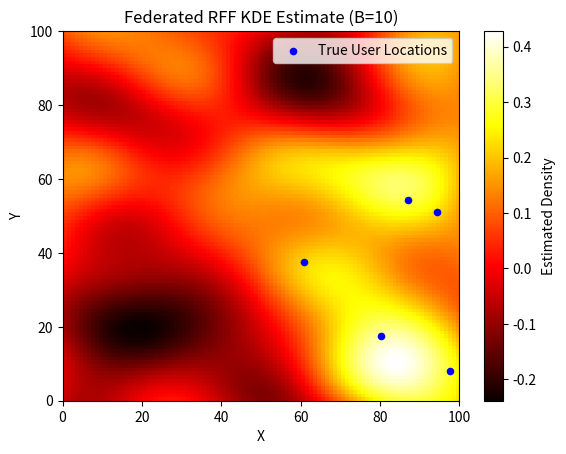

This figure's Python source:
import numpy as np
import matplotlib.pyplot as plt

class User:
    def __init__(self, x, y, B, h):
        self.location = np.array([x, y])
        self.B = B
        self.h = h
        self.omega = np.random.normal(loc=0.0, scale=1.0 / h, size=(B, 2))  # B x 2

    def compute_rff_density_grid(self, grid):
        P, Q, _ = grid.shape
        out = np.zeros((P, Q))

        for b in range(self.B):
            w = self.omega[b]
            dot_user = np.dot(w, self.location)

            for p in range(P):
                for q in range(Q):
                    gpq = grid[p, q]
                    dot_grid = np.dot(w, gpq)
                    phi = np.cos(dot_grid - dot_user)
                    out[p, q] += phi

        return out


class Server:
    def __init__(self, x_min, y_min, x_max, y_max, h, B):
        self.h = h
        self.B = B
        self.x_min, self.y_min = x_min, y_min
        self.x_max, self.y_max = x_max, y_max

        # Define grid
        self.x_vals = np.linspace(x_min, x_max, x_max - x_min)
        self.y_vals = np.linspace(y_min, y_max, y_max - y_min)
        grid_x, grid_y = np.meshgrid(self.x_vals, self.y_vals)
        self.grid = np.stack([grid_x, grid_y], axis=2)  # shape: (P, Q, 2)

        self.user_estimates = []

    def broadcast_grid_and_params(self):
        return self.grid, self.h, self.B

    def receive_estimate(self, user_grid):
        self.user_estimates.append(user_grid)

    def finalize_density(self):
        if not self.user_estimates:
            raise ValueError("No user estimates received.")
        self.density = np.mean(self.user_estimates, axis=0) / self.B

    def plot(self, user_locations):
        plt.imshow(self.density, extent=(self.x_min, self.x_max, self.y_min, self.y_max),
                   origin='lower', cmap='hot', aspect='auto')
        plt.colorbar(label='Estimated Density')
        plt.xlabel("X")
        plt.ylabel("Y")
        plt.title(f"Federated RFF KDE Estimate (B={self.B})")

        if user_locations is not None:
            user_locations = np.array(user_locations)
            plt.scatter(user_locations[:, 0], user_locations[:, 1], c='blue', s=20, label='True User Locations')
            plt.legend()

        plt.show()


if __name__ == "__main__":
    # Server parameters
    B = 10  # number of random features
    h = 15.0
    server = Server(0, 0, 100, 100, h=h, B=B)

    # Simulate N users
    rng = np.random.default_rng(seed=4)
    user_locs = rng.uniform(0, 100, size=(5, 2))
    users = [User(x, y, B=B, h=h) for x, y in user_locs]

    # Federated RFF KDE loop
    grid, h, B = server.broadcast_grid_and_params()
    for user in users:
        local_density = user.compute_rff_density_grid(grid)
        server.receive_estimate(local_density)
        print("location:", user.location)

    # Final aggregation and plot
    server.finalize_density()
    server.plot(user_locs)


